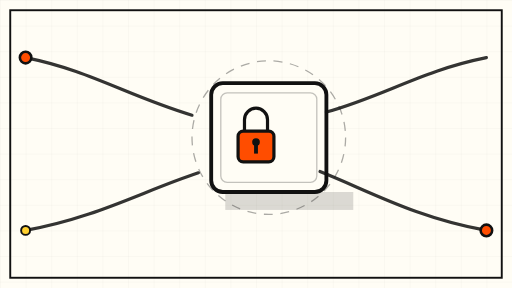
t = 0.00 s
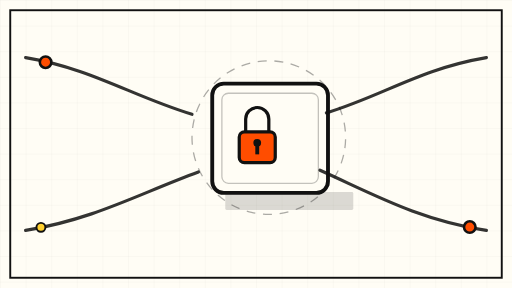
t = 1.63 s
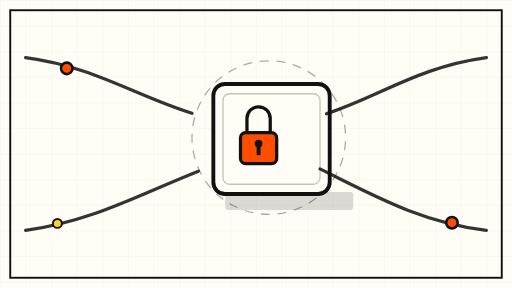
t = 3.38 s
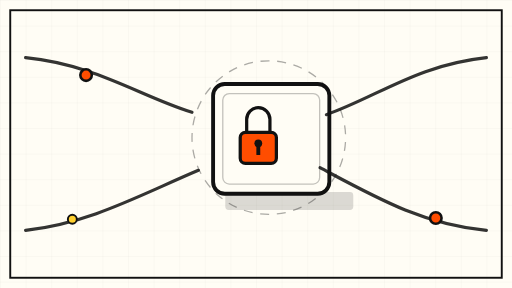
t = 5.00 s
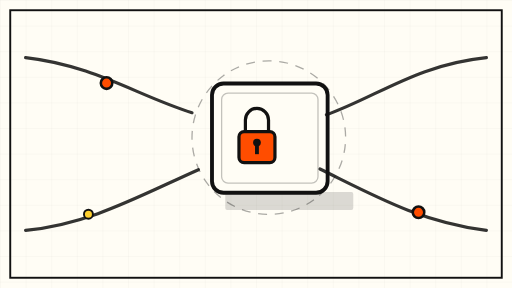
t = 6.75 s
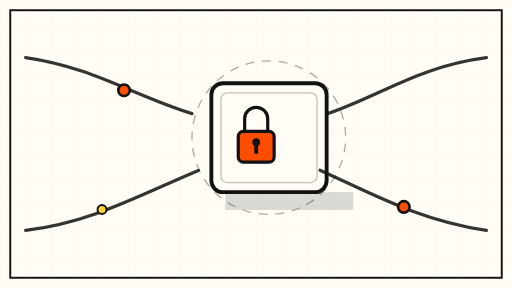
t = 8.25 s

The animated SVG that drew these frames (rendered in a browser with its animation timeline set to each time). Animation: 11 SMIL elements (animate=6,animateMotion=3,animateTransform=2); frames cover the first 8.25 s, repeats indefinitely.

<svg xmlns="http://www.w3.org/2000/svg" viewBox="0 0 800 450" width="800" height="450" role="img" aria-label="Abstract animation of a locked vault resisting reaching agent tendrils">
  <defs>
    <pattern id="grid" width="40" height="40" patternUnits="userSpaceOnUse">
      <path d="M40 0 H0 V40" fill="none" stroke="#111111" stroke-width="1" opacity="0.08"/>
    </pattern>
  </defs>

  <!-- cream background + fine grid -->
  <rect x="0" y="0" width="800" height="450" fill="#FFFDF5"/>
  <rect x="0" y="0" width="800" height="450" fill="url(#grid)"/>

  <!-- outer brutalist frame -->
  <rect x="16" y="16" width="768" height="418" fill="none" stroke="#111111" stroke-width="3"/>

  <!-- hard offset shadow under vault -->
  <rect x="352" y="300" width="200" height="28" fill="#111111" opacity="0.15">
    <animate attributeName="rx" values="0;6;0" dur="9s" repeatCount="indefinite"/>
  </rect>

  <!-- the vault: thick-bordered rounded box with lock -->
  <g>
    <rect x="330" y="130" width="180" height="170" rx="18" fill="#FFFDF5" stroke="#111111" stroke-width="6"/>
    <rect x="345" y="145" width="150" height="140" rx="10" fill="none" stroke="#111111" stroke-width="2" opacity="0.25"/>
    <!-- lock body -->
    <rect x="372" y="205" width="56" height="48" rx="8" fill="#FF4D00" stroke="#111111" stroke-width="5"/>
    <!-- shackle -->
    <path d="M382 205 v-18 a18 18 0 0 1 36 0 v18" fill="none" stroke="#111111" stroke-width="5">
      <animate attributeName="d" values="M382 205 v-18 a18 18 0 0 1 36 0 v18;M382 205 v-22 a18 18 0 0 1 36 0 v22;M382 205 v-18 a18 18 0 0 1 36 0 v18" dur="7s" repeatCount="indefinite"/>
    </path>
    <!-- keyhole -->
    <circle cx="400" cy="222" r="6" fill="#111111"/>
    <rect x="397" y="226" width="6" height="14" fill="#111111"/>
    <!-- vault slowly pulses to show it holds -->
    <animateTransform attributeName="transform" type="scale" values="1;1.012;1" additive="sum" dur="8s" repeatCount="indefinite" transform-origin="420 215"/>
  </g>

  <!-- agent tendrils reaching in from the edges, black ink -->
  <g fill="none" stroke="#111111" stroke-width="5" stroke-linecap="round" opacity="0.85">
    <path d="M40 90 C 140 110, 200 150, 300 180">
      <animate attributeName="d" values="M40 90 C 140 110, 200 150, 300 180;M40 90 C 150 100, 220 150, 300 175;M40 90 C 140 110, 200 150, 300 180" dur="11s" repeatCount="indefinite"/>
    </path>
    <path d="M40 360 C 150 340, 220 300, 310 270">
      <animate attributeName="d" values="M40 360 C 150 340, 220 300, 310 270;M40 360 C 140 350, 210 310, 310 265;M40 360 C 150 340, 220 300, 310 270" dur="13s" repeatCount="indefinite"/>
    </path>
    <path d="M760 90 C 660 110, 600 150, 510 175">
      <animate attributeName="d" values="M760 90 C 660 110, 600 150, 510 175;M760 90 C 650 100, 590 150, 510 180;M760 90 C 660 110, 600 150, 510 175" dur="12s" repeatCount="indefinite"/>
    </path>
    <path d="M760 360 C 650 340, 580 300, 500 268">
      <animate attributeName="d" values="M760 360 C 650 340, 580 300, 500 268;M760 360 C 660 350, 590 310, 500 262;M760 360 C 650 340, 580 300, 500 268" dur="10s" repeatCount="indefinite"/>
    </path>
  </g>

  <!-- orange alert dots drifting slowly along tendrils -->
  <g>
    <circle cx="0" cy="0" r="9" fill="#FF4D00" stroke="#111111" stroke-width="4">
      <animateMotion dur="14s" repeatCount="indefinite" path="M40 90 C 140 110, 200 150, 300 180"/>
    </circle>
    <circle cx="0" cy="0" r="9" fill="#FF4D00" stroke="#111111" stroke-width="4">
      <animateMotion dur="17s" repeatCount="indefinite" path="M760 360 C 650 340, 580 300, 500 268"/>
    </circle>
    <circle cx="0" cy="0" r="7" fill="#FFD02F" stroke="#111111" stroke-width="3">
      <animateMotion dur="19s" repeatCount="indefinite" path="M40 360 C 150 340, 220 300, 310 270"/>
    </circle>
  </g>

  <!-- slow rotation: dashed scan ring around vault -->
  <g transform="translate(420 215)">
    <circle cx="0" cy="0" r="120" fill="none" stroke="#111111" stroke-width="2" stroke-dasharray="14 12" opacity="0.35">
      <animateTransform attributeName="transform" type="rotate" from="0" to="360" dur="45s" repeatCount="indefinite"/>
    </circle>
  </g>
</svg>
